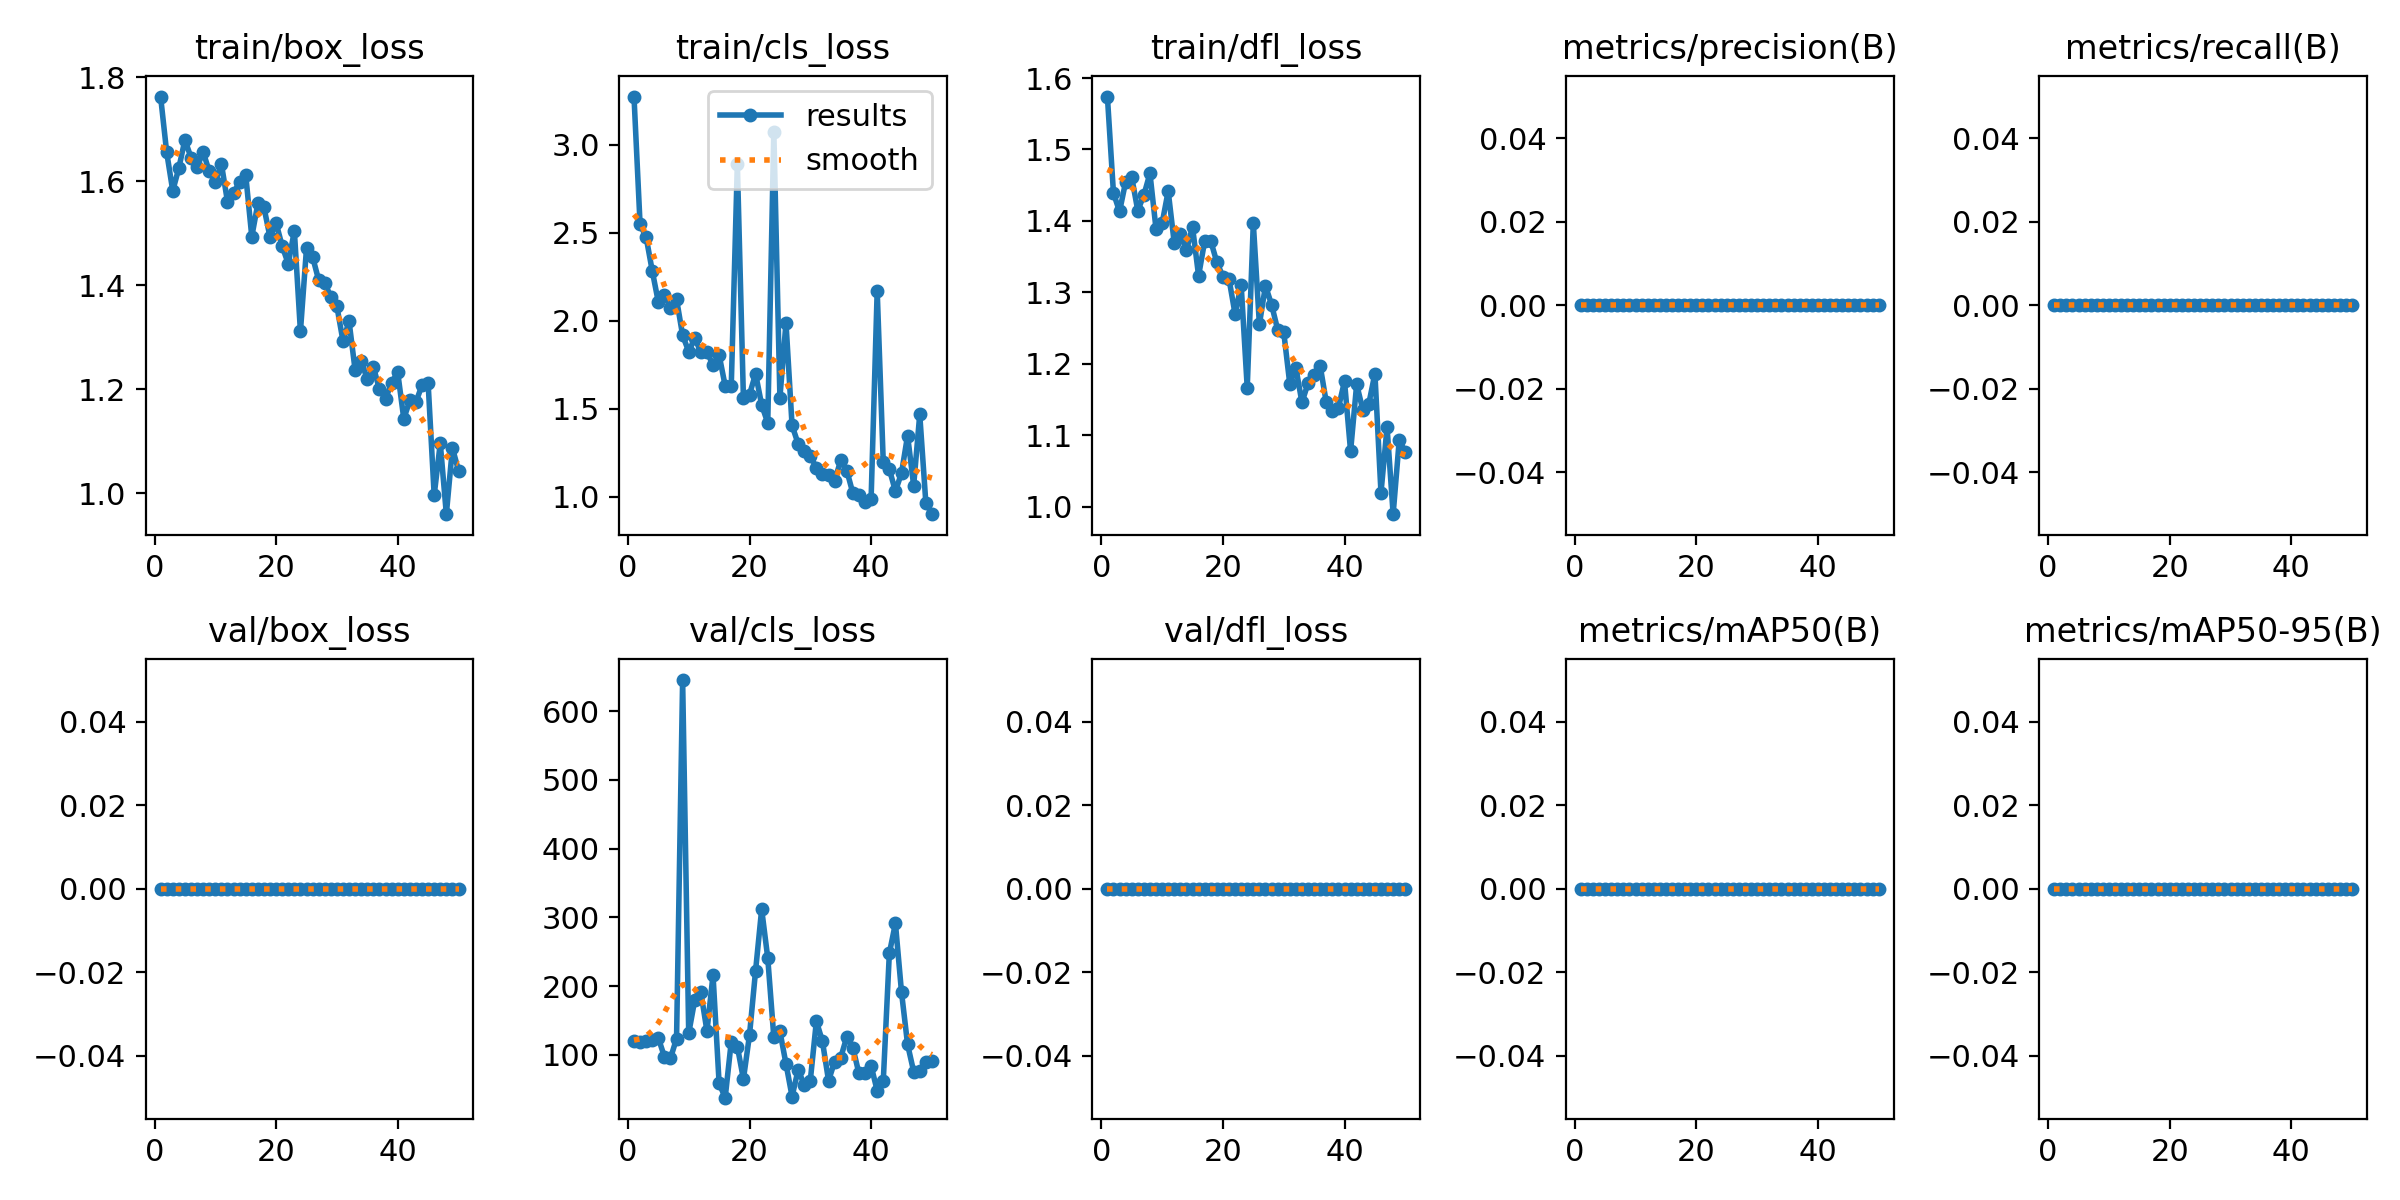

Data behind this chart, as committed beside it:
epoch, time, train/box_loss, train/cls_loss, train/dfl_loss, metrics/precision(B), metrics/recall(B), metrics/mAP50(B), metrics/mAP50-95(B), val/box_loss, val/cls_loss, val/dfl_loss, lr/pg0, lr/pg1, lr/pg2
1, 2.712, 1.763, 3.273, 1.574, 0, 0, 0, 0, 0, 119.7, 0, 0.00022, 0.00022, 0.00022
2, 3.903, 1.656, 2.547, 1.439, 0, 0, 0, 0, 0, 118.9, 0, 0.0004509, 0.0004509, 0.0004509
3, 5.115, 1.582, 2.474, 1.413, 0, 0, 0, 0, 0, 120.2, 0, 0.0006723, 0.0006723, 0.0006723
4, 6.279, 1.626, 2.284, 1.455, 0, 0, 0, 0, 0, 121.4, 0, 0.0008842, 0.0008842, 0.0008842
5, 7.494, 1.68, 2.106, 1.461, 0, 0, 0, 0, 0, 124.6, 0, 0.001087, 0.001087, 0.001087
6, 8.695, 1.646, 2.146, 1.414, 0, 0, 0, 0, 0, 97.28, 0, 0.001279, 0.001279, 0.001279
7, 9.863, 1.627, 2.074, 1.436, 0, 0, 0, 0, 0, 94.97, 0, 0.001463, 0.001463, 0.001463
8, 11.13, 1.657, 2.122, 1.467, 0, 0, 0, 0, 0, 123.6, 0, 0.001637, 0.001637, 0.001637
9, 12.38, 1.619, 1.917, 1.389, 0, 0, 0, 0, 0, 645.4, 0, 0.001683, 0.001683, 0.001683
10, 13.52, 1.6, 1.824, 1.397, 0, 0, 0, 0, 0, 131.2, 0, 0.001644, 0.001644, 0.001644
11, 14.65, 1.634, 1.9, 1.442, 0, 0, 0, 0, 0, 180, 0, 0.001604, 0.001604, 0.001604
12, 15.92, 1.561, 1.82, 1.369, 0, 0, 0, 0, 0, 191, 0, 0.001564, 0.001564, 0.001564
13, 17.15, 1.579, 1.823, 1.382, 0, 0, 0, 0, 0, 134.7, 0, 0.001525, 0.001525, 0.001525
14, 18.4, 1.598, 1.747, 1.359, 0, 0, 0, 0, 0, 216, 0, 0.001485, 0.001485, 0.001485
15, 19.63, 1.613, 1.805, 1.392, 0, 0, 0, 0, 0, 58.56, 0, 0.001446, 0.001446, 0.001446
16, 20.88, 1.494, 1.629, 1.323, 0, 0, 0, 0, 0, 37.62, 0, 0.001406, 0.001406, 0.001406
17, 22.07, 1.558, 1.631, 1.372, 0, 0, 0, 0, 0, 119.2, 0, 0.001366, 0.001366, 0.001366
18, 23.32, 1.55, 2.891, 1.372, 0, 0, 0, 0, 0, 112.1, 0, 0.001327, 0.001327, 0.001327
19, 24.48, 1.493, 1.558, 1.342, 0, 0, 0, 0, 0, 64.73, 0, 0.001287, 0.001287, 0.001287
20, 25.67, 1.52, 1.58, 1.322, 0, 0, 0, 0, 0, 128.9, 0, 0.001248, 0.001248, 0.001248
21, 26.88, 1.476, 1.698, 1.319, 0, 0, 0, 0, 0, 222.6, 0, 0.001208, 0.001208, 0.001208
22, 28.04, 1.442, 1.521, 1.27, 0, 0, 0, 0, 0, 311.8, 0, 0.001168, 0.001168, 0.001168
23, 29.23, 1.505, 1.419, 1.311, 0, 0, 0, 0, 0, 241, 0, 0.001129, 0.001129, 0.001129
24, 30.49, 1.312, 3.075, 1.166, 0, 0, 0, 0, 0, 125.5, 0, 0.001089, 0.001089, 0.001089
25, 31.69, 1.472, 1.563, 1.397, 0, 0, 0, 0, 0, 134.1, 0, 0.00105, 0.00105, 0.00105
26, 33.06, 1.455, 1.987, 1.255, 0, 0, 0, 0, 0, 86.98, 0, 0.00101, 0.00101, 0.00101
27, 34.33, 1.41, 1.405, 1.309, 0, 0, 0, 0, 0, 39.33, 0, 0.0009704, 0.0009704, 0.0009704
28, 35.54, 1.405, 1.3, 1.283, 0, 0, 0, 0, 0, 78.34, 0, 0.0009308, 0.0009308, 0.0009308
29, 36.77, 1.378, 1.262, 1.248, 0, 0, 0, 0, 0, 56.25, 0, 0.0008912, 0.0008912, 0.0008912
30, 38.08, 1.36, 1.232, 1.245, 0, 0, 0, 0, 0, 62.56, 0, 0.0008516, 0.0008516, 0.0008516
31, 39.3, 1.293, 1.163, 1.172, 0, 0, 0, 0, 0, 149, 0, 0.000812, 0.000812, 0.000812
32, 40.49, 1.331, 1.126, 1.194, 0, 0, 0, 0, 0, 119.4, 0, 0.0007724, 0.0007724, 0.0007724
33, 41.73, 1.237, 1.124, 1.146, 0, 0, 0, 0, 0, 62.3, 0, 0.0007328, 0.0007328, 0.0007328
34, 42.93, 1.254, 1.089, 1.173, 0, 0, 0, 0, 0, 90.05, 0, 0.0006932, 0.0006932, 0.0006932
35, 44.35, 1.22, 1.207, 1.185, 0, 0, 0, 0, 0, 95.84, 0, 0.0006536, 0.0006536, 0.0006536
36, 45.56, 1.243, 1.148, 1.197, 0, 0, 0, 0, 0, 126, 0, 0.000614, 0.000614, 0.000614
37, 46.9, 1.2, 1.02, 1.146, 0, 0, 0, 0, 0, 110.3, 0, 0.0005744, 0.0005744, 0.0005744
38, 48.22, 1.182, 1.009, 1.133, 0, 0, 0, 0, 0, 72.91, 0, 0.0005348, 0.0005348, 0.0005348
39, 49.79, 1.213, 0.967, 1.138, 0, 0, 0, 0, 0, 73.14, 0, 0.0004952, 0.0004952, 0.0004952
40, 51.04, 1.233, 0.9871, 1.175, 0, 0, 0, 0, 0, 83.97, 0, 0.0004556, 0.0004556, 0.0004556
41, 52.88, 1.144, 2.17, 1.078, 0, 0, 0, 0, 0, 47.87, 0, 0.000416, 0.000416, 0.000416
42, 54.1, 1.179, 1.196, 1.171, 0, 0, 0, 0, 0, 61.75, 0, 0.0003764, 0.0003764, 0.0003764
43, 55.25, 1.176, 1.156, 1.136, 0, 0, 0, 0, 0, 247.7, 0, 0.0003368, 0.0003368, 0.0003368
44, 56.41, 1.208, 1.031, 1.144, 0, 0, 0, 0, 0, 291.4, 0, 0.0002972, 0.0002972, 0.0002972
45, 57.66, 1.213, 1.134, 1.186, 0, 0, 0, 0, 0, 191.2, 0, 0.0002576, 0.0002576, 0.0002576
46, 58.87, 0.9965, 1.347, 1.019, 0, 0, 0, 0, 0, 115.1, 0, 0.000218, 0.000218, 0.000218
47, 60.08, 1.097, 1.063, 1.111, 0, 0, 0, 0, 0, 75.59, 0, 0.0001784, 0.0001784, 0.0001784
48, 61.19, 0.9601, 1.467, 0.9895, 0, 0, 0, 0, 0, 75.86, 0, 0.0001388, 0.0001388, 0.0001388
49, 62.28, 1.087, 0.9663, 1.093, 0, 0, 0, 0, 0, 89.47, 0, 9.92e-05, 9.92e-05, 9.92e-05
50, 63.37, 1.044, 0.9004, 1.077, 0, 0, 0, 0, 0, 91.72, 0, 5.96e-05, 5.96e-05, 5.96e-05
